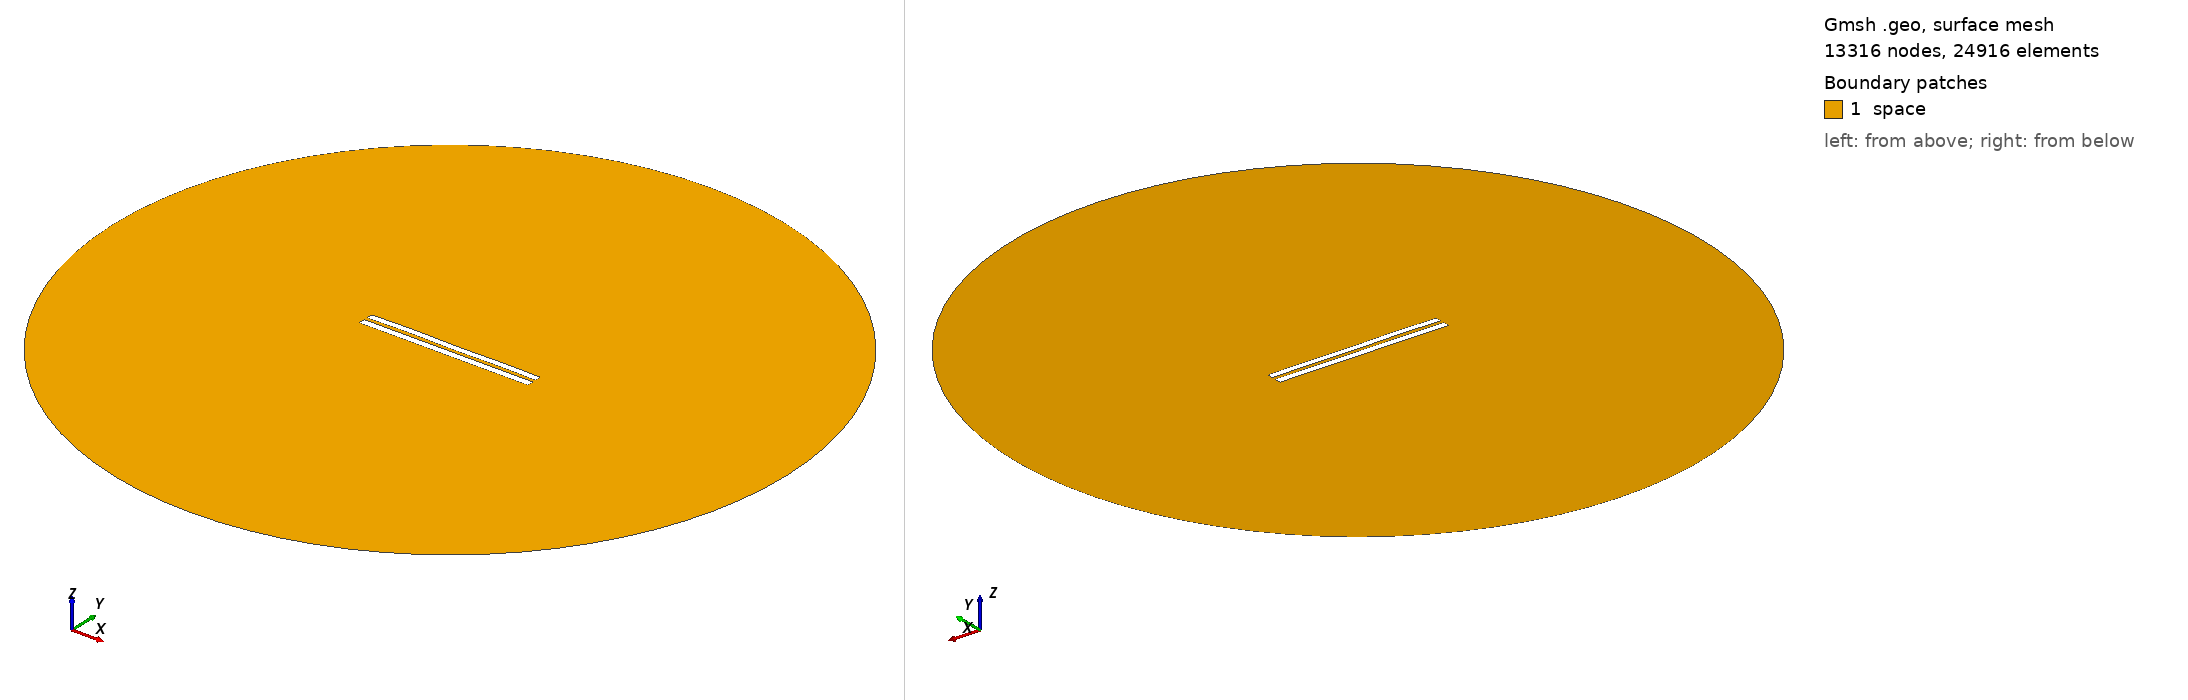

Gmsh geometry script, surface-meshed: 13316 nodes, 24916 surface elements. Boundary patches (legend numbers): 1 space. Left view from above one corner, right view from below the opposite corner. Legend entries are the model's physical surfaces. The drawing asked Gmsh for element sizes between 1% and 20% of the model's largest extent; the script's own settings can give other sizes.

=== 4845.geo (drawn) ===
//---------------------------------------
// Geometry kernel
//---------------------------------------

SetFactory("OpenCASCADE");



//---------------------------------------
// Parameters of the geometry
//---------------------------------------

// Overetch of the upper plate
overetch = 0.125;

// Distance between the plates
distance = 2.0;

// Discretization over the x axis (for the deformation)
nx = 50; 

// Length of the plate
L = 100 - overetch; 

// Number of modes
n = 4; 

// 1st mode coefficient
coeff(1) = 0.07499999999999998;
beta(1) = 0.596864 * 3.1415926535 / L;

// 2nd mode coefficient
coeff(2) = 0.07499999999999998;
beta(2) = 1.49418 * 3.1415926535 / L;

// 3rd mode coefficient
coeff(3) = 0.07499999999999998;
beta(3) = 2.50025 * 3.1415926535 / L;

// 4th mode coefficient
coeff(4) = 0.15;
beta(4) = 3.49999 * 3.1415926535 / L;



//---------------------------------------
// Upper plate (deformed rectangle)
//---------------------------------------

// Coordiantes of the upper plate
xmin = -50;
xmax = 50 - overetch;

// Height of the upper plate
yheight = 4 - 2 * overetch;

// Indexes of the points
UpperID[] = {};
LowerID[] = {};
LeftID[] = {};
RightID[] = {};

// Point index
p = 1;

// Horizontal edges
For i In {1:nx}
    x = xmin + (i-1)*(xmax - xmin)/(nx-1);

    y_bottom = distance / 2 + overetch;
    For j In {1:n}
        C = (Cosh(beta(j)*L) + Cos(beta(j)*L)) / (Sinh(beta(j)*L) + Sin(beta(j)*L));
        y_bottom  = y_bottom + coeff(j) * (Cosh(beta(j)*(x+50)) - Cos(beta(j)*(x+50)) - C * (Sinh(beta(j)*(x+50)) - Sin(beta(j)*(x+50))));
    EndFor

    y_top = y_bottom + yheight;

    Point(p) = {x, y_top, 0, 1.0};
    UpperID[i] = p;
    p = p + 1;

    Point(p) = {x, y_bottom, 0, 1.0};
    LowerID[i] = p;
    p = p + 1;
EndFor

// Create point lists
UpperPts[] = {}; LowerPts[] = {};
For i In {1:nx}
  UpperPts[] += {UpperID[i]};
  LowerPts[] += {LowerID[i]};
EndFor

// Build splines
Spline(1) = {UpperPts[]};
Spline(2) = {LowerPts[]};
Line(3) = {LowerPts[nx-1], UpperPts[nx-1]};
Line(4) = {LowerPts[0], UpperPts[0]};

// Build the plane surface
Curve Loop(1) = {2, 3, -1, -4};
Plane Surface(1) = {1};



//---------------------------------------
// Lower plate (rectangle)
//---------------------------------------

// Vertices
Point(1001) = {-50, -1, 0, 1.0};
Point(1002) = { 50, -1, 0, 1.0};
Point(1003) = { 50,  -5, 0, 1.0};
Point(1004) = {-50,  -5, 0, 1.0};

// Edges
Line(5) = {1001, 1002};
Line(6) = {1002, 1003};
Line(7) = {1003, 1004};
Line(8) = {1004, 1001};

// Plane surface
Line Loop(2) = {5, 6, 7, 8};
Plane Surface(2) = {2}; 



//---------------------------------------
// Outer (fictious) boundary
//---------------------------------------

// Points
Point(1005) = {0, 0, 0};       // Center
Point(1006) = {200, 0, 0};     // Start point
Point(1007) = {0, 200, 0};     // 90 degrees
Point(1008) = {-200, 0, 0};    // 180 degrees
Point(1009) = {0, -200, 0};    // 270 degrees

// Circle arcs (each needs start, center, end)
Circle(9) = {1006, 1005, 1007};
Circle(10) = {1007, 1005, 1008};
Circle(11) = {1008, 1005, 1009};
Circle(12) = {1009, 1005, 1006};

// Plane surface for the entire domain
Curve Loop(3) = {9, 10, 11, 12};
Surface(3) = {3};

// Subtract the plates from the whole domain to obtain the actual domain where we want to solve the equations
BooleanDifference{ Surface{3}; Delete; }{ Surface{1}; Surface{2}; Delete; }




//---------------------------------------
// Transfinite Lines/Curves
//---------------------------------------

// Set the number of points on the boundaries
r = 7;

// Plates
Transfinite Curve {1, 2} = 50*r Using Progression 1;
Transfinite Curve {3, 4} = 2*r Using Progression 1;
Transfinite Line {5, 7} = 50*r Using Progression 1;
Transfinite Line {6, 8} = 2*r Using Progression 1;

// Outer boundary
Transfinite Line {9, 10, 11, 12} = 20 Using Progression 1;



//---------------------------------------
// Physical groups
//---------------------------------------                

// Physical curves (boundaries)
Physical Line("force_segment", 10) = {2};
Physical Line("upper_plate", 11) = {1, 3, 4};
Physical Line("lower_plate", 12) = {5, 6, 7, 8};
Physical Line("boundary", 20) = {9, 10, 11, 12};

// Physical Surfaces
Physical Surface("space", 30) = {3};



//---------------------------------------
// 6. Generate the Mesh
//---------------------------------------

// 2D mesh generation
Mesh 2;
